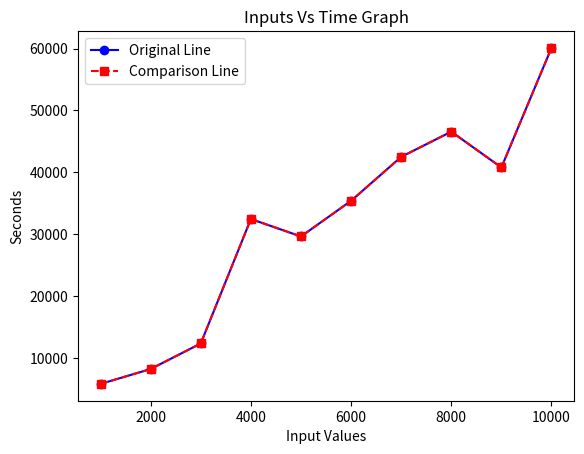

Here is the Python script that generated this plot:
import matplotlib.pyplot as plt

values = [
( 1000, 5811 ),
( 2000, 8220 ),
( 3000, 12349 ),
( 4000, 32460 ),
( 5000, 29640 ),
( 6000, 35400 ),
( 7000, 42500 ),
( 8000, 46580 ),
( 9000, 40790 ),
( 10000, 60110 )
]



comparison_values = [
( 1000, 5811 ),
( 2000, 8220 ),
( 3000, 12349 ),
( 4000, 32460 ),
( 5000, 29640 ),
( 6000, 35400 ),
( 7000, 42500 ),
( 8000, 46580 ),
( 9000, 40790 ),
( 10000, 60110 )

]

x_values, y_values = zip(*values)

x_comparison, y_comparison = zip(*comparison_values)

plt.plot(x_values, y_values, marker='o', linestyle='-', color='b', label='Original Line')

plt.plot(x_comparison, y_comparison, marker='s', linestyle='--', color='r', label='Comparison Line')

plt.xlabel('Input Values')
plt.ylabel('Seconds')

plt.title('Inputs Vs Time Graph')

plt.legend()

plt.show()
